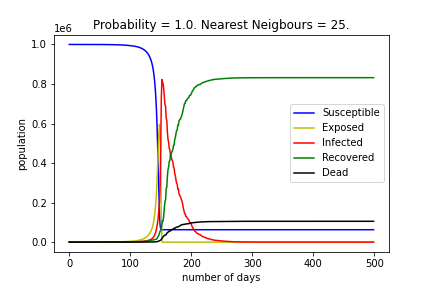

Source data for this figure (header and first rows):
, Susceptible, Exposed, Infected, Recovered, Dead
0, 999961, 32, 7, 0, 0
1, 999961, 32, 7, 0, 0
2, 999961, 32, 7, 0, 0
3, 999961, 32, 7, 0, 0
4, 999961, 32, 7, 0, 0
5, 999961, 32, 7, 0, 0
6, 999961, 31, 7, 1, 0
7, 999961, 31, 7, 1, 0
8, 999961, 31, 7, 1, 0
9, 999961, 31, 7, 1, 0
10, 999960, 32, 7, 1, 0
11, 999960, 32, 7, 1, 0
12, 999960, 32, 7, 1, 0
13, 999960, 32, 7, 1, 0
14, 999960, 32, 7, 1, 0
15, 999960, 32, 7, 1, 0
16, 999957, 34, 8, 1, 0
17, 999957, 34, 8, 1, 0
18, 999954, 36, 9, 1, 0
19, 999954, 36, 9, 1, 0
20, 999954, 36, 9, 1, 0
21, 999954, 36, 9, 1, 0
22, 999946, 43, 10, 1, 0
23, 999943, 44, 11, 2, 0
24, 999934, 52, 12, 2, 0
25, 999921, 62, 15, 2, 0
26, 999920, 62, 15, 3, 0
27, 999918, 63, 15, 4, 0
28, 999916, 64, 15, 5, 0
29, 999909, 68, 17, 6, 0
30, 999900, 74, 18, 8, 0
31, 999890, 81, 20, 9, 0
32, 999880, 88, 22, 10, 0
33, 999873, 93, 23, 11, 0
34, 999860, 102, 26, 12, 0
35, 999852, 108, 26, 14, 0
36, 999842, 115, 29, 14, 0
37, 999831, 124, 30, 15, 0
38, 999817, 134, 34, 15, 0
39, 999793, 153, 38, 16, 0
40, 999772, 170, 42, 16, 0
41, 999750, 187, 47, 16, 0
42, 999737, 196, 49, 18, 0
43, 999727, 201, 50, 22, 0
44, 999716, 207, 51, 26, 0
45, 999701, 215, 53, 31, 0
46, 999692, 219, 54, 35, 0
47, 999674, 233, 58, 35, 0
48, 999662, 243, 60, 35, 0
49, 999646, 248, 65, 41, 0
50, 999633, 256, 65, 46, 0
51, 999610, 273, 71, 46, 0
52, 999584, 291, 73, 52, 0
53, 999557, 309, 77, 57, 0
54, 999524, 333, 85, 58, 0
55, 999495, 356, 91, 58, 0
56, 999473, 372, 93, 62, 0
57, 999436, 401, 101, 62, 0
58, 999411, 414, 103, 72, 0
59, 999387, 424, 107, 82, 0
... 440 more rows
